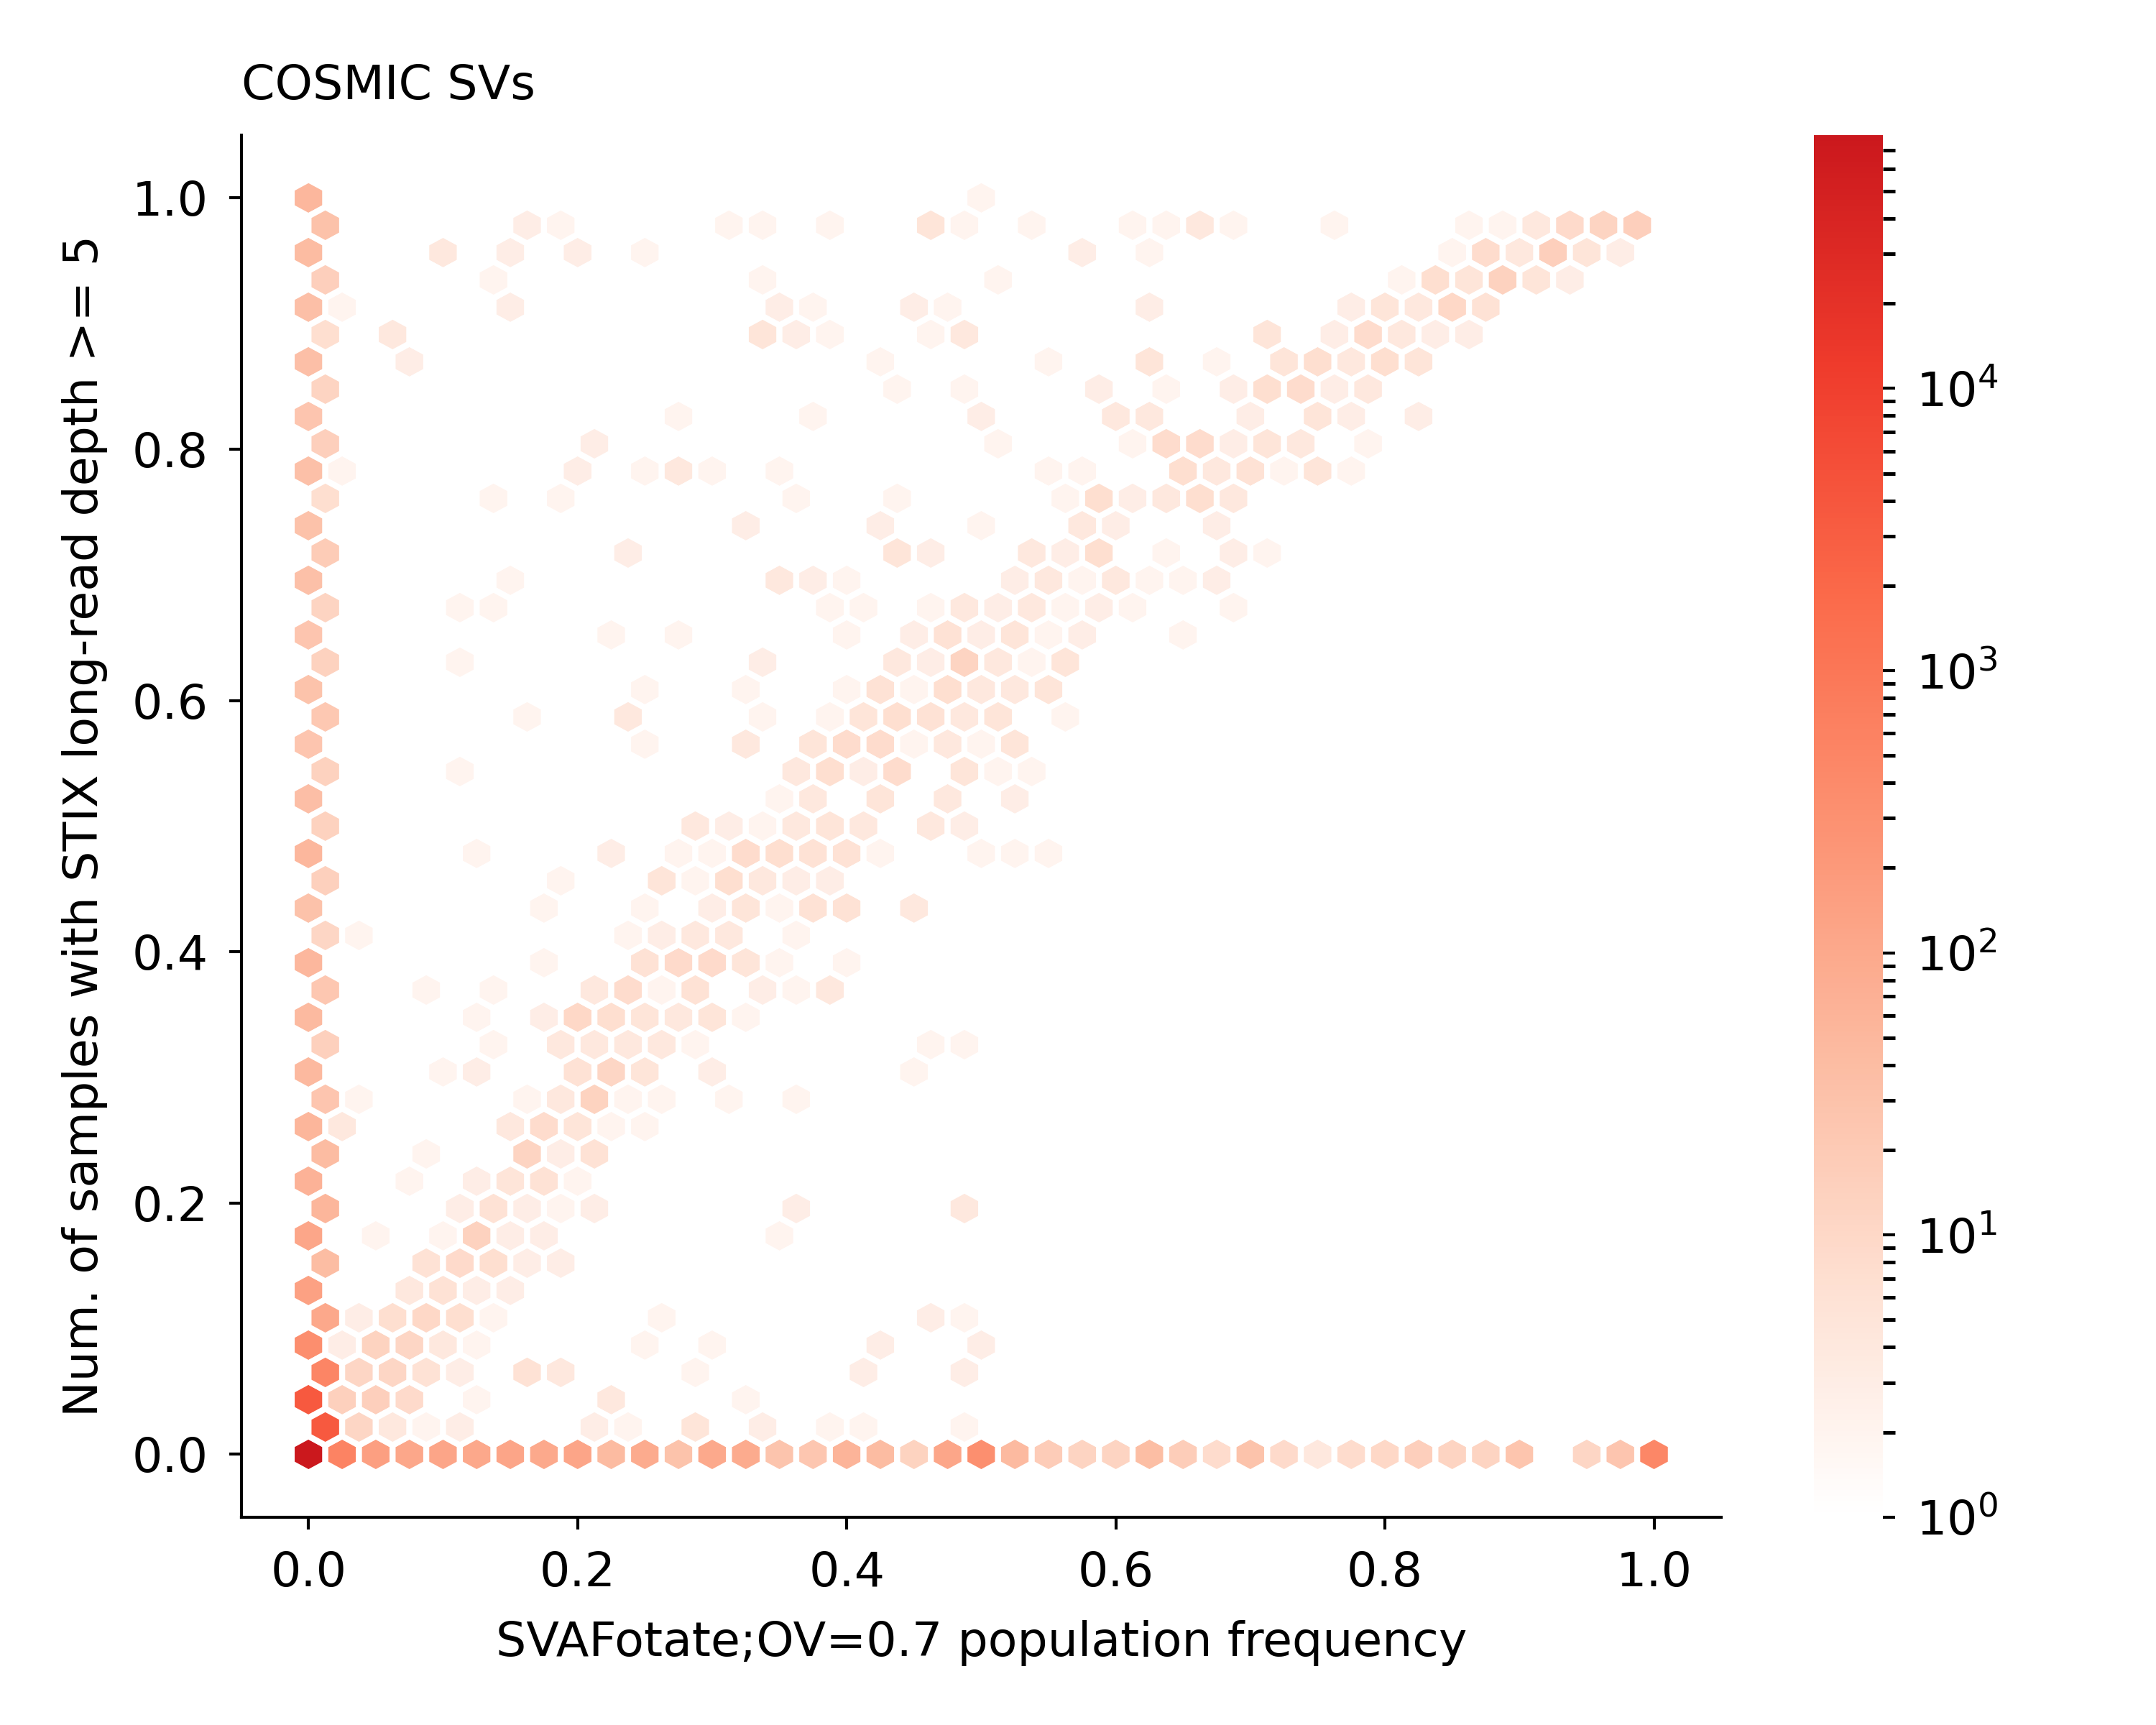

The data file committed next to this chart (first rows):
COST237442	0	0.0	0.0
COST146532	533	0.481	0.0
COST193918	91	0.08213	0.0
COST216418	4	0.00361	0.4698
COST133010	3	0.002708	0.0
COST187013	0	0.0	0.0
COST171364	55	0.04964	0.001308
COST238779	71	0.06408	0.001518
COST141580	0	0.0	3.2e-05
COST351485	26	0.02347	0.0
COST186070	112	0.1011	4.8e-05
COST119455	7	0.006318	3.419e-05
COST141579	0	0.0	3.2e-05
COST148646	0	0.0	0.0
COST238686	54	0.04874	0.0
COST119946	23	0.02076	0.0
COST159792	0	0.0	0.0
COST186939	30	0.02708	0.0
COST188707	0	0.0	0.4916
COST125228	2	0.001805	2.4e-05
COST215475	2	0.001805	0.0
COST150017	308	0.278	0.0
COST162047	24	0.02166	0.0
COST145234	0	0.0	0.0
COST195248	94	0.08484	0.1282
COST215544	0	0.0	0.0
COST225016	0	0.0	0.0
COST216917	0	0.0	0.0
COST472410	0	0.0	0.0
COST156985	0	0.0	1.6e-05
COST121611	102	0.09206	1.9e-05
COST462519	0	0.0	0.0
COST158672	36	0.03249	4.8e-05
COST456150	0	0.0	4e-06
COST149312	0	0.0	0.0
COST166603	0	0.0	0.0
COST133439	1	0.0009025	0.0
COST356535	0	0.0	0.0
COST175688	0	0.0	0.0
COST175462	0	0.0	0.0
COST192936	26	0.02347	0.008458
COST215315	0	0.0	0.0
COST164244	0	0.0	0.0
COST239065	39	0.0352	0.0
COST129542	9	0.008123	0.000468
COST519408	0	0.0	0.0
COST163542	17	0.01534	6.5e-05
COST517885	0	0.0	4e-06
COST446444	0	0.0	0.01679
COST237426	27	0.02437	0.0412
COST466786	0	0.0	0.0
COST221908	0	0.0	0.0
COST237427	85	0.07671	0.000468
COST124349	87	0.07852	0.01849
COST138283	0	0.0	0.0
COST139392	101	0.09116	0.04221
COST155754	28	0.02527	0.0
COST162977	92	0.08303	0.04189
COST237429	0	0.0	0.0
COST145370	0	0.0	0.01679
COST198192	0	0.0	0.0
... 93,425 more rows
